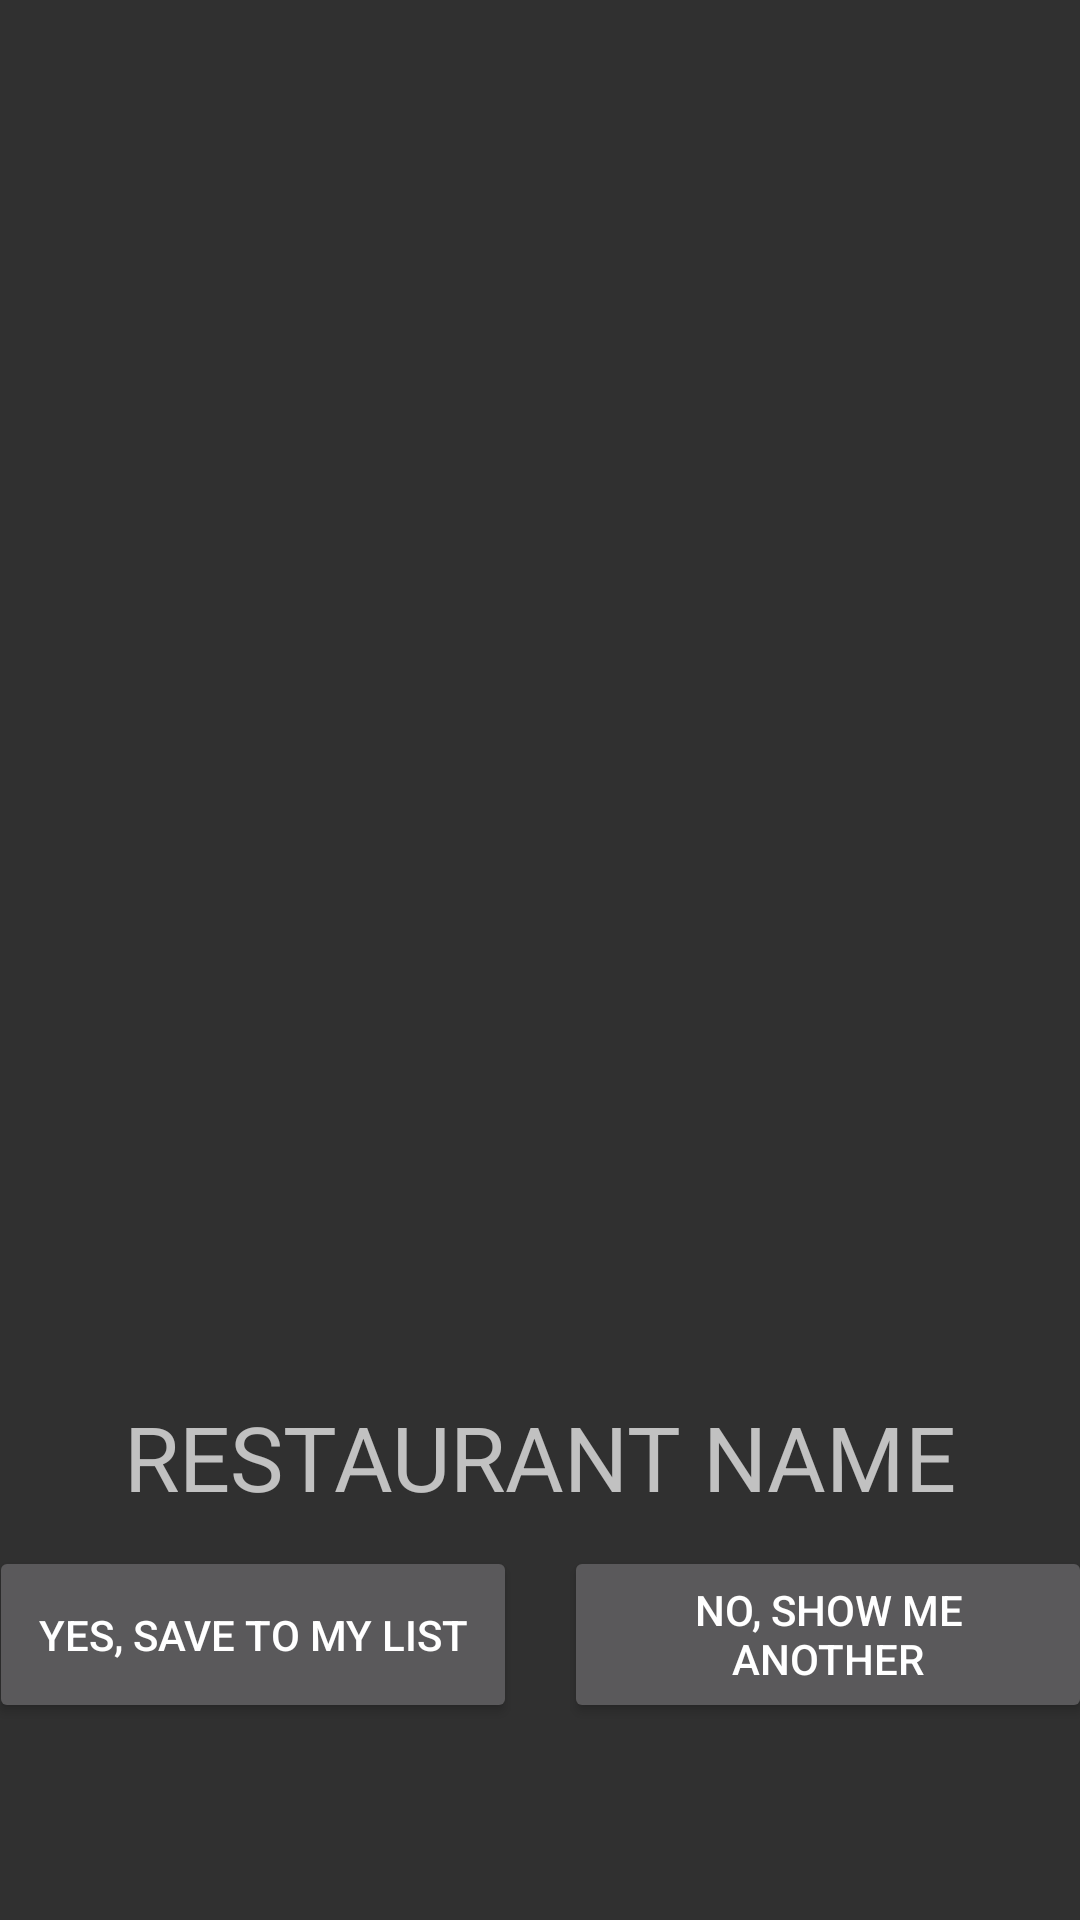

Write the Android layout XML for this screen, with the resource values it uses.
<!-- AndroidManifest.xml: application theme Theme.AppCompat -->
<!-- res/layout/activity_display_location.xml -->
<?xml version="1.0" encoding="utf-8"?>

<LinearLayout xmlns:android="http://schemas.android.com/apk/res/android"
    xmlns:app="http://schemas.android.com/apk/res-auto"
    xmlns:tools="http://schemas.android.com/tools"
    android:layout_width="match_parent"
    android:layout_height="match_parent"
    android:gravity="center"
    android:orientation="vertical">


    <ImageView
        android:id="@+id/foodView"
        android:layout_width="match_parent"
        android:layout_height="400dp"
        android:layout_gravity=""
        tools:ignore="MissingConstraints" />

    <androidx.constraintlayout.widget.ConstraintLayout
        android:layout_width="match_parent"
        android:layout_height="wrap_content"
        android:layout_gravity="center"
        android:gravity="center"
        android:orientation="horizontal">

        <TextView
            android:layout_width="match_parent"
            android:layout_height="50dp"
            android:id="@+id/placeName"
            android:text="RESTAURANT NAME"
            android:textAlignment="center"
            android:textSize="30sp"
            tools:ignore="MissingConstraints" />

        <Button
            android:id="@+id/yesBtn"
            android:layout_width="176dp"
            android:layout_height="59dp"
            android:layout_gravity="bottom"
            android:layout_marginStart="24dp"
            android:layout_marginEnd="8dp"
            android:text="Yes, save to my list"
            app:layout_constraintEnd_toStartOf="@+id/noBtn"
            app:layout_constraintStart_toStartOf="parent"
            app:layout_constraintTop_toBottomOf="@+id/placeName" />

        <Button
            android:id="@+id/noBtn"
            android:layout_width="176dp"
            android:layout_height="59dp"
            android:layout_marginStart="8dp"
            android:layout_marginEnd="24dp"
            android:text="No, show me another"
            app:layout_constraintEnd_toEndOf="parent"
            app:layout_constraintHorizontal_bias="0.0"
            app:layout_constraintStart_toEndOf="@+id/yesBtn"
            app:layout_constraintTop_toBottomOf="@+id/placeName" />


    </androidx.constraintlayout.widget.ConstraintLayout>


</LinearLayout>
<!-- resources referenced by this layout -->
<resources>

</resources>
